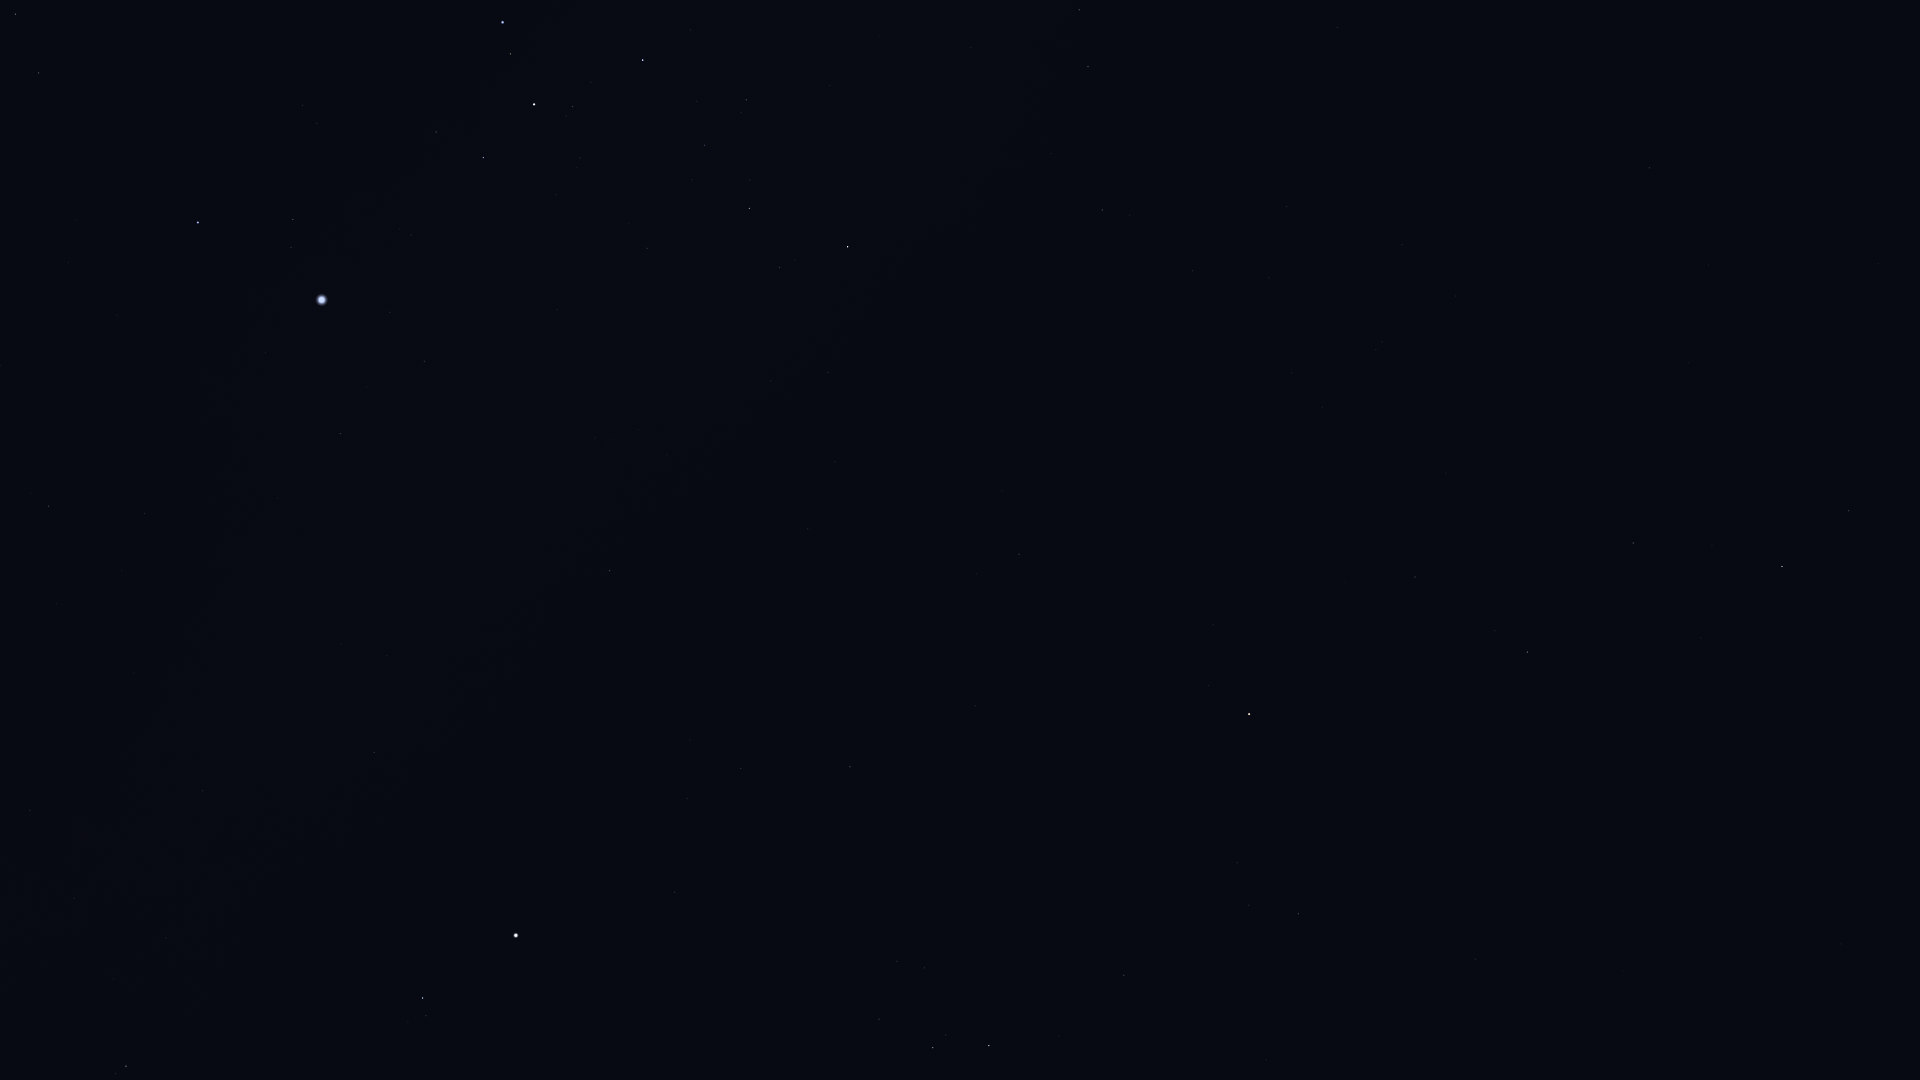

Source data for this figure (header and first rows):
Star_ID, Name, X, Y
28103, HIP 28103, 0, 260
28910, HIP 28910, 68, 262
29651, HIP 29651, 48, 506
30324, Mirzam, 198, 222
30419, HIP 30419, 30, 810
30867, HIP 30867, 144, 513
30905, Lusitânia, 29, 991
31216, HIP 31216, 74, 898
31416, HIP 31416, 317, 123
31592, HIP 31592, 293, 219
31978, HIP 31978, 113, 979
32349, Sirius, 322, 300
32362, HIP 32362, 126, 1066
32533, HIP 32533, 166, 938
33160, HIP 33160, 340, 433
33165, HIP 33165, 434, 138
33347, HIP 33347, 390, 312
33579, Adhara, 502, 22
33719, Citalá, 332, 611
33856, Nganurganity, 510, 54
34045, Muliphein, 424, 361
34444, Wezen, 534, 104
34769, HIP 34769, 374, 752
35037, HIP 35037, 572, 106
35904, Aludra, 643, 60
36188, Gomeisa, 422, 998
37279, Procyon, 516, 935
37447, HIP 37447, 609, 571
38146, HIP 38146, 748, 207
38170, Azmidi, 749, 208
39211, HIP 39211, 687, 798
39757, Tureis, 847, 247
39863, HIP 39863, 741, 768
42402, Minchir, 897, 961
42515, HIP 42515, 1079, 10
42828, HIP 42828, 1088, 67
43109, Ashlesha, 933, 1048
43409, HIP 43409, 1102, 210
45336, HIP 45336, 1124, 975
45751, HIP 45751, 1213, 625
46390, Alphard, 1249, 714
47431, Ukdah, 1298, 914
48356, Zhang, 1415, 577
48615, Felis, 1446, 473
48711, Bibhā, 1411, 861
48926, HIP 48926, 1494, 38
49641, HIP 49641, 1475, 959
49841, HIP 49841, 1527, 652
51069, HIP 51069, 1633, 543
51172, HIP 51172, 1649, 168
51437, HIP 51437, 1622, 971
52521, Macondo, 1745, 98
52943, HIP 52943, 1782, 567
53740, Alkes, 1848, 511
54158, Dingolay, 1861, 945
54204, HIP 54204, 1878, 264
